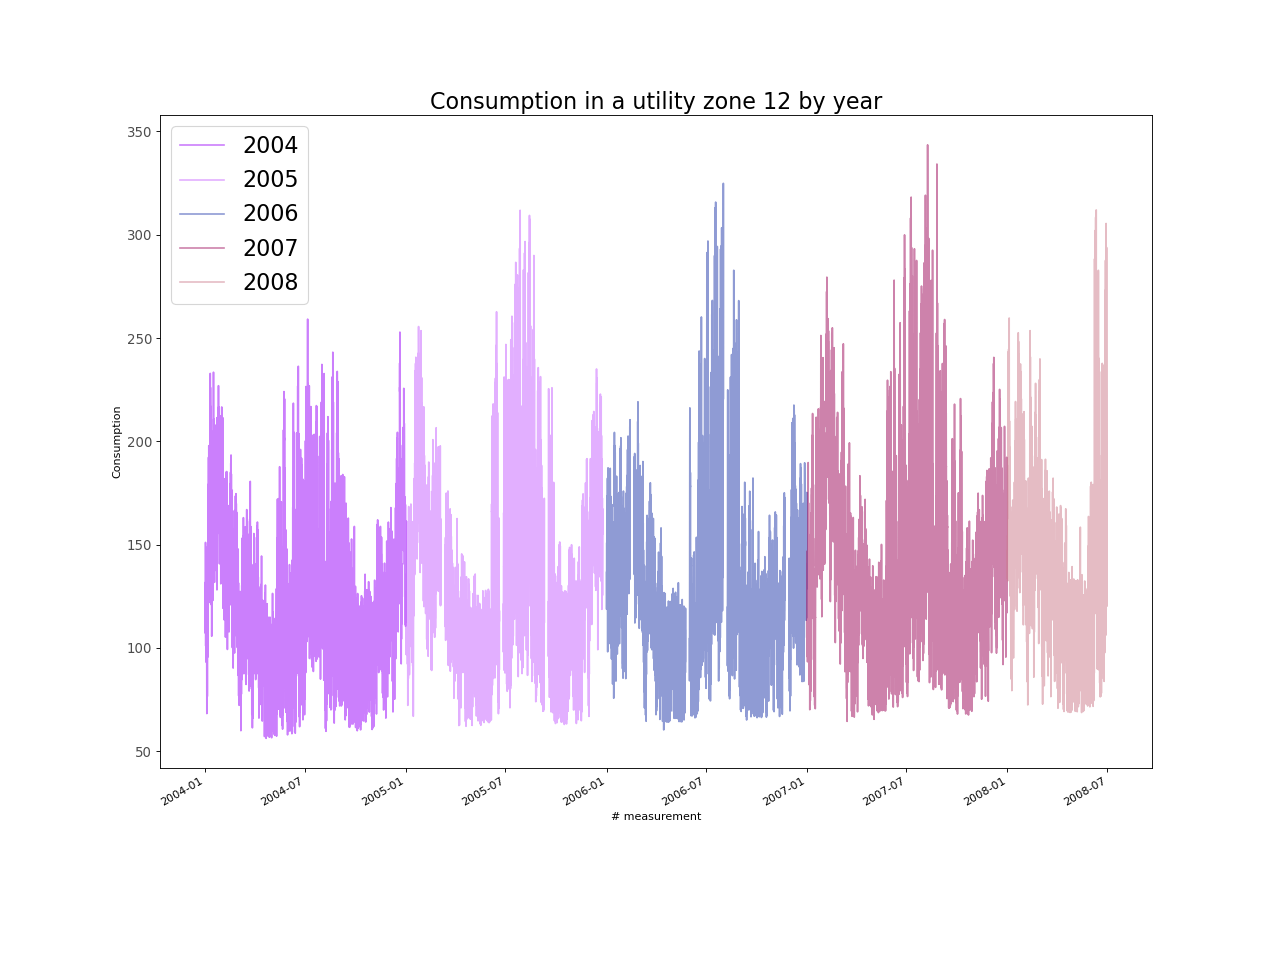

The data file committed next to this chart (first rows):
, Consumption
2004-01-01 00:00:00, 118.4
2004-01-02 00:00:00, 114
2004-01-03 00:00:00, 104.7
2004-01-04 00:00:00, 79.08
2004-01-05 00:00:00, 80.61
2004-01-06 00:00:00, 97
2004-01-07 00:00:00, 142.6
2004-01-08 00:00:00, 150.8
2004-01-09 00:00:00, 127
2004-01-10 00:00:00, 170.2
2004-01-11 00:00:00, 191.2
2004-01-12 00:00:00, 145.5
2004-01-13 00:00:00, 108.6
2004-01-14 00:00:00, 130.7
2004-01-15 00:00:00, 131.9
2004-01-16 00:00:00, 181
2004-01-17 00:00:00, 144.5
2004-01-18 00:00:00, 137.5
2004-01-19 00:00:00, 140.6
2004-01-20 00:00:00, 161.2
2004-01-21 00:00:00, 161.7
2004-01-22 00:00:00, 159
2004-01-23 00:00:00, 149
2004-01-24 00:00:00, 167.3
2004-01-25 00:00:00, 182
2004-01-26 00:00:00, 167.7
2004-01-27 00:00:00, 145.1
2004-01-28 00:00:00, 145.3
2004-01-29 00:00:00, 157.3
2004-01-30 00:00:00, 137.5
2004-01-31 00:00:00, 179.2
2004-02-01 00:00:00, 176.5
2004-02-02 00:00:00, 160.2
2004-02-03 00:00:00, 141
2004-02-04 00:00:00, 125.9
2004-02-05 00:00:00, 135.9
2004-02-06 00:00:00, 129.8
2004-02-07 00:00:00, 110.2
2004-02-08 00:00:00, 133.9
2004-02-09 00:00:00, 146.3
2004-02-10 00:00:00, 109.3
2004-02-11 00:00:00, 110.4
2004-02-12 00:00:00, 127.6
2004-02-13 00:00:00, 127
2004-02-14 00:00:00, 129
2004-02-15 00:00:00, 122.6
2004-02-16 00:00:00, 147.3
2004-02-17 00:00:00, 152.6
2004-02-18 00:00:00, 132.6
2004-02-19 00:00:00, 131.1
2004-02-20 00:00:00, 118.6
2004-02-21 00:00:00, 99.22
2004-02-22 00:00:00, 111.4
2004-02-23 00:00:00, 116.4
2004-02-24 00:00:00, 109.5
2004-02-25 00:00:00, 116.9
2004-02-26 00:00:00, 130
2004-02-27 00:00:00, 123.2
2004-02-28 00:00:00, 133.4
2004-02-29 00:00:00, 114.3
... 39,540 more rows
